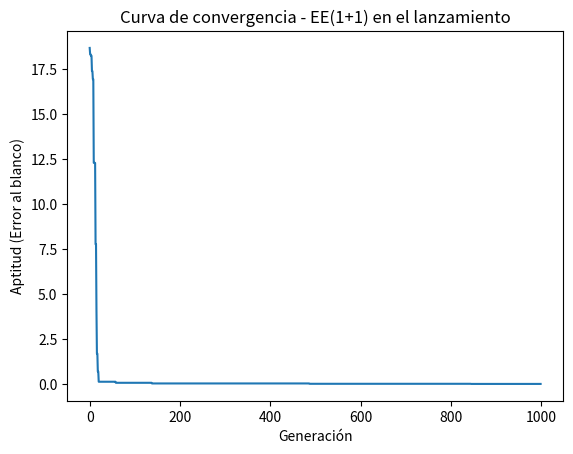

Here is the Python script that generated this plot:
import numpy as np
import matplotlib.pyplot as plt

class EE1mas1:
    def __init__(self, fitness_fn, dim, lim_min, lim_max, sigma, generaciones, seed=None):
        self.fitness_fn = fitness_fn
        self.dim = dim
        self.lim_min = lim_min
        self.lim_max = lim_max
        self.sigma = sigma
        self.generaciones = generaciones
        self.padre = None
        self.aptitud_padre = None
        self.historial = []
        self.rng = np.random.default_rng(seed)

    def inicializar(self):
        self.padre = self.rng.uniform(self.lim_min, self.lim_max, size = self.dim) 
        self.aptitud_padre = self.fitness_fn(self.padre)

    def mutar(self, x):
        ruido = self.rng.normal(0,self.sigma, size = self.dim)
        hijo = x + ruido
        hijo = np.clip(hijo, self.lim_min, self.lim_max)
        return hijo

    def ejecutar(self):
        self.inicializar()
        for i in range(self.generaciones):
            hijo = self.mutar(self.padre)
            aptitud_hijo = self.fitness_fn(hijo)
            if aptitud_hijo <= self.aptitud_padre:
                self.padre = hijo
                self.aptitud_padre = aptitud_hijo
            self.historial.append(self.aptitud_padre)
        return self.padre, self.aptitud_padre, self.historial

def rastrigin(x, A = 10):
    n = len(x)
    return A*n + np.sum(x**2-A*np.cos(2*np.pi*x))


class Lanzamiento:
    def __init__(self, g = 9.81, x_muro = 40, h_muro = 15, x_blanco = 80, theta_min = 10, theta_max = 80, v_min = 5, v_max = 50):
        self.g = g
        self.x_muro = x_muro
        self.h_muro = h_muro
        self.x_blanco = x_blanco
        self.theta_min = theta_min
        self.theta_max = theta_max
        self.v_min = v_min
        self.v_max = v_max

    def altura_en(self, x_pos, theta, v):
        theta_rad = np.deg2rad(theta)
        vx = v*np.cos(theta_rad)
        vy = v*np.sin(theta_rad)
        t = x_pos/vx
        y = vy*t - 0.5*self.g*t**2
        return y
    
    def alcance(self, theta, v):
        theta_rad = np.deg2rad(theta)
        R = v**2 * np.sin(2*theta_rad)/self.g
        return R

    def aptitud(self, x):
        theta = x[0]
        v = x[1]
        R = self.alcance(theta, v)
        error = abs(R - self.x_blanco)
        if self.altura_en(self.x_muro, theta, v) < self.h_muro:
            error = error + 1000
        return error
        

lanzamiento = Lanzamiento()
ee = EE1mas1(
    fitness_fn = lanzamiento.aptitud,
    dim = 2,
    lim_min = [lanzamiento.theta_min, lanzamiento.v_min],
    lim_max = [lanzamiento.theta_max, lanzamiento.v_max],
    sigma = 0.5,
    generaciones = 1000
)

mejor_x, mejor_aptitud, historial = ee.ejecutar()
print("Mejor x encontrado: ", mejor_x)
print("Mejor aptitud:", mejor_aptitud) 

plt.plot(historial)
plt.xlabel("Generación")
plt.ylabel("Aptitud (Error al blanco)")
plt.title("Curva de convergencia - EE(1+1) en el lanzamiento")
plt.show()


''' MAIN

ee_rastrigin = EE1mas1(
    fitness_fn = rastrigin,
    dim = 2,
    lim_min = -5.12,
    lim_max = 5.12,
    sigma = 0.5,
    generaciones = 2000,
    seed = 42
)

mejor_x, mejor_aptitud, historial = ee_rastrigin.ejecutar()
print("Mejor x encontrado: ", mejor_x)
print("Mejor aptitud:", mejor_aptitud) 

plt.plot(historial)
plt.xlabel("Generación")
plt.ylabel("Aptitud (Rastrigin)")
plt.title("Curva de convergencia - EE(1+1) en Rastrigin")
plt.show()'''
# IRONEDIT:1788653576:ux23ii012:a4e3847bcdda45c923f688ae3834e1b6c2b224458f45afd426b9c9103a62e45e
